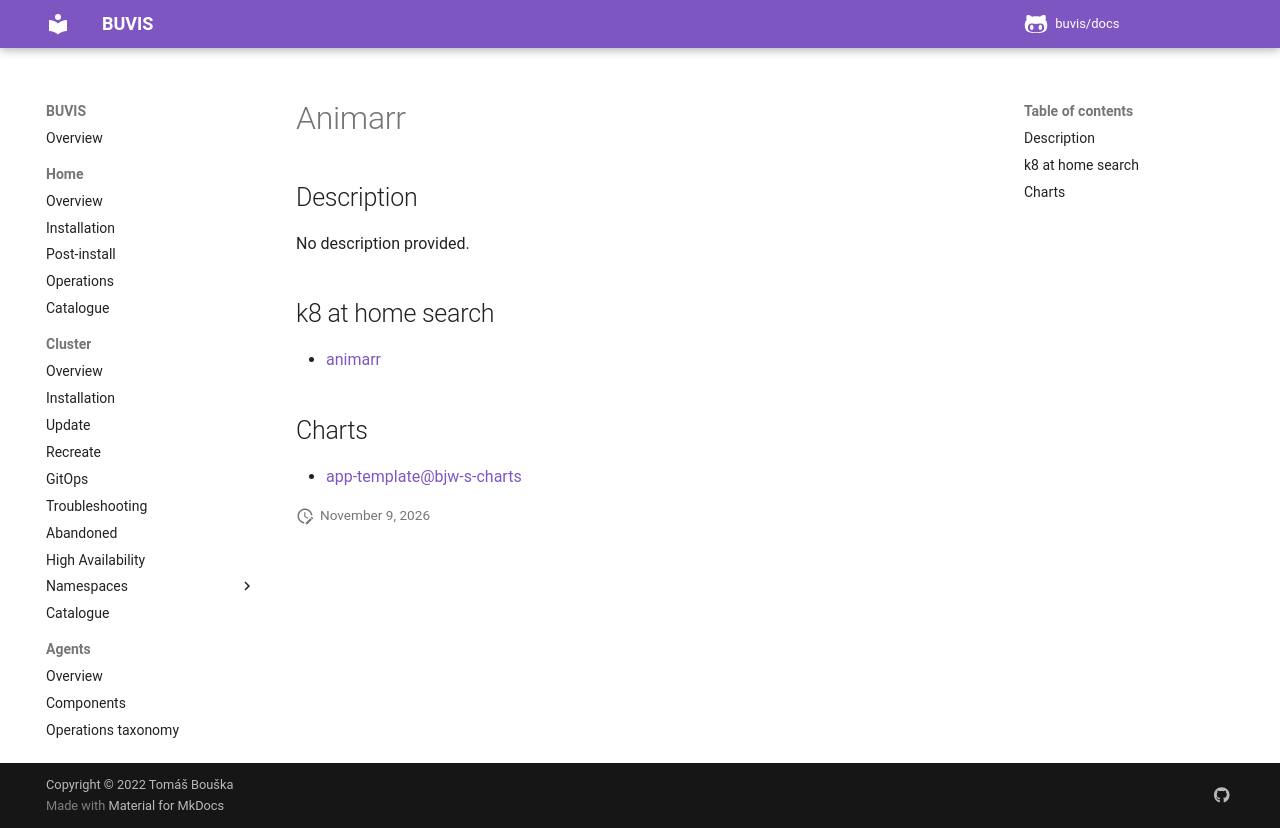

repository: buvis/docs · page: cluster/catalogue/animarr/index.html · generator: mkdocs

# Animarr

## Description

No description provided.

## k8 at home search

- [animarr](https://nanne.dev/k8s-at-home-search/#/animarr)

## Charts

- [app-template@bjw-s-charts](https://bjw-s.github.io/helm-charts/)
